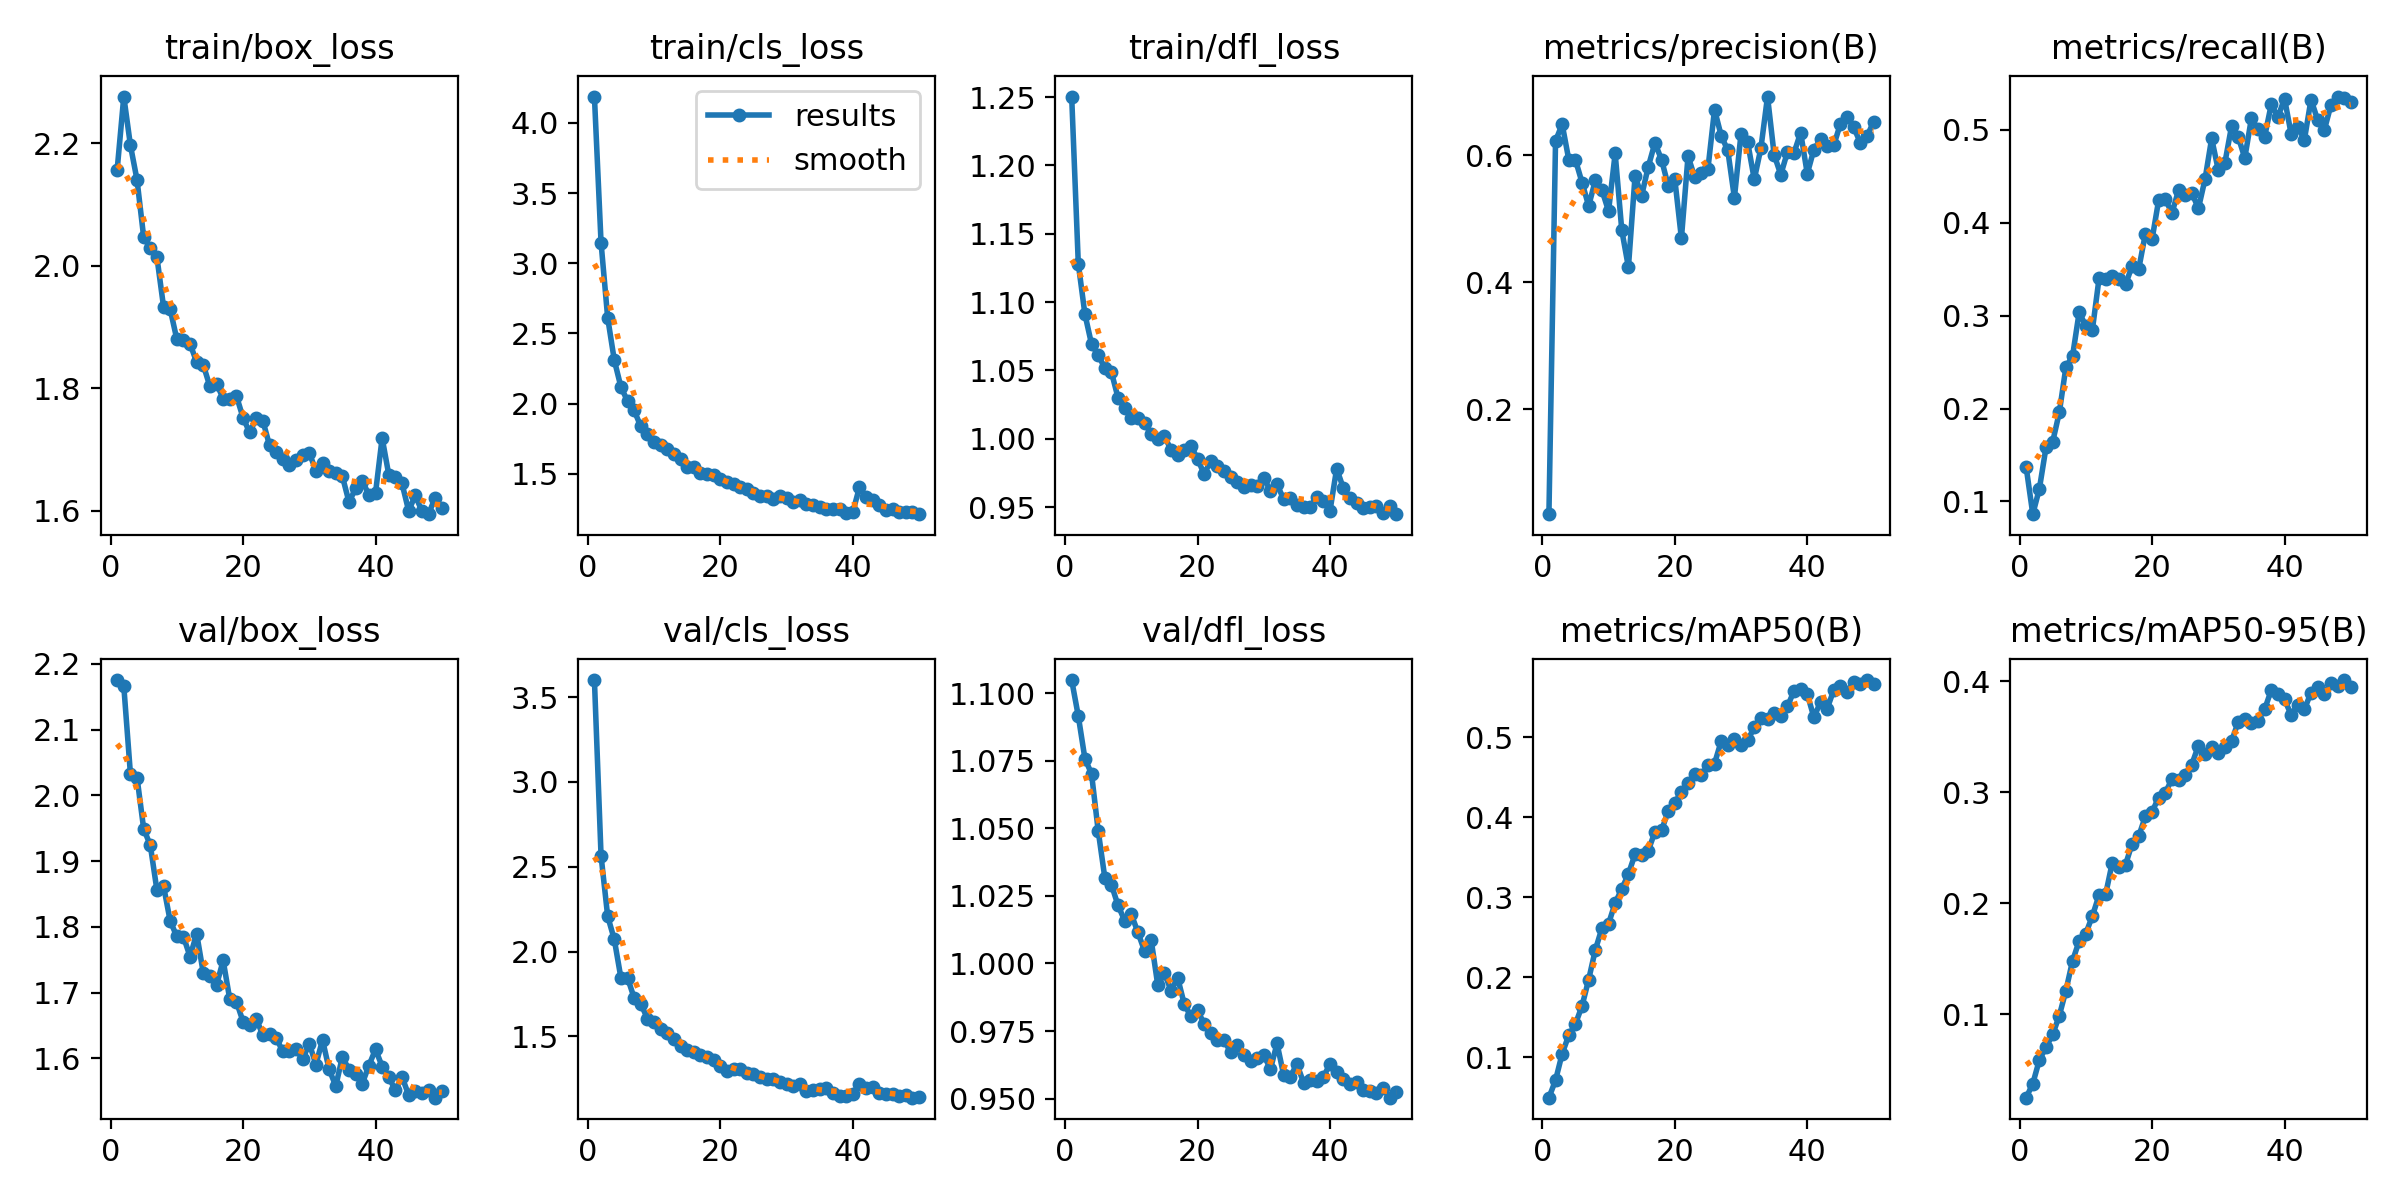

Source data for this figure (header and first rows):
epoch, time, train/box_loss, train/cls_loss, train/dfl_loss, metrics/precision(B), metrics/recall(B), metrics/mAP50(B), metrics/mAP50-95(B), val/box_loss, val/cls_loss, val/dfl_loss, lr/pg0, lr/pg1, lr/pg2
1, 236.4, 2.157, 4.188, 1.25, 0.03443, 0.1368, 0.04981, 0.02482, 2.175, 3.6, 1.105, 0.0001931, 0.0001931, 0.0001931
2, 378.1, 2.276, 3.147, 1.128, 0.6224, 0.08629, 0.0716, 0.03746, 2.166, 2.565, 1.091, 0.0003814, 0.0003814, 0.0003814
3, 508.5, 2.196, 2.612, 1.091, 0.6487, 0.1139, 0.1047, 0.05898, 2.033, 2.208, 1.076, 0.0005619, 0.0005619, 0.0005619
4, 646, 2.14, 2.309, 1.069, 0.5928, 0.1584, 0.1279, 0.07033, 2.027, 2.071, 1.07, 0.0005531, 0.0005531, 0.0005531
5, 816.5, 2.047, 2.118, 1.061, 0.5926, 0.1641, 0.1418, 0.08177, 1.949, 1.844, 1.049, 0.0005414, 0.0005414, 0.0005414
6, 971.9, 2.029, 2.017, 1.052, 0.5568, 0.1957, 0.1644, 0.09865, 1.924, 1.845, 1.032, 0.0005298, 0.0005298, 0.0005298
7, 1023, 2.014, 1.951, 1.049, 0.5201, 0.2446, 0.1973, 0.1214, 1.856, 1.726, 1.029, 0.0005181, 0.0005181, 0.0005181
8, 1164, 1.933, 1.836, 1.03, 0.5601, 0.2564, 0.2342, 0.1481, 1.862, 1.693, 1.021, 0.0005065, 0.0005065, 0.0005065
9, 1250, 1.929, 1.785, 1.022, 0.5451, 0.3036, 0.2613, 0.166, 1.809, 1.605, 1.016, 0.0004949, 0.0004949, 0.0004949
10, 1353, 1.88, 1.728, 1.015, 0.5119, 0.2888, 0.267, 0.1727, 1.785, 1.585, 1.018, 0.0004832, 0.0004832, 0.0004832
11, 1534, 1.878, 1.702, 1.015, 0.6027, 0.2849, 0.2929, 0.1886, 1.785, 1.545, 1.012, 0.0004716, 0.0004716, 0.0004716
12, 1731, 1.873, 1.679, 1.012, 0.4817, 0.34, 0.3104, 0.2073, 1.755, 1.522, 1.005, 0.0004599, 0.0004599, 0.0004599
13, 1817, 1.843, 1.638, 1.003, 0.4235, 0.3392, 0.3291, 0.2083, 1.79, 1.483, 1.009, 0.0004483, 0.0004483, 0.0004483
14, 2258, 1.838, 1.604, 0.9997, 0.5669, 0.3425, 0.3538, 0.2367, 1.73, 1.444, 0.9919, 0.0004366, 0.0004366, 0.0004366
15, 2340, 1.803, 1.549, 1.002, 0.5364, 0.3395, 0.3527, 0.2329, 1.725, 1.42, 0.9964, 0.000425, 0.000425, 0.000425
16, 2391, 1.808, 1.544, 0.992, 0.5818, 0.3335, 0.3582, 0.2349, 1.711, 1.408, 0.99, 0.0004134, 0.0004134, 0.0004134
17, 2478, 1.783, 1.508, 0.9879, 0.6193, 0.3535, 0.3817, 0.2538, 1.749, 1.39, 0.9947, 0.0004017, 0.0004017, 0.0004017
18, 2572, 1.782, 1.496, 0.9916, 0.5929, 0.3504, 0.3835, 0.2607, 1.69, 1.38, 0.9849, 0.0003901, 0.0003901, 0.0003901
19, 2733, 1.788, 1.489, 0.9947, 0.5522, 0.3883, 0.4075, 0.2785, 1.686, 1.362, 0.9804, 0.0003784, 0.0003784, 0.0003784
20, 2822, 1.752, 1.464, 0.9854, 0.5624, 0.3819, 0.4177, 0.2824, 1.656, 1.327, 0.9827, 0.0003668, 0.0003668, 0.0003668
21, 3088, 1.728, 1.438, 0.974, 0.469, 0.4242, 0.4319, 0.2954, 1.65, 1.298, 0.9776, 0.0003552, 0.0003552, 0.0003552
22, 3228, 1.751, 1.425, 0.984, 0.5984, 0.4253, 0.4425, 0.2997, 1.66, 1.31, 0.9741, 0.0003435, 0.0003435, 0.0003435
23, 3300, 1.747, 1.407, 0.98, 0.5654, 0.4102, 0.4543, 0.3118, 1.635, 1.31, 0.9719, 0.0003319, 0.0003319, 0.0003319
24, 3485, 1.707, 1.388, 0.9766, 0.5718, 0.4348, 0.4523, 0.3114, 1.637, 1.287, 0.9718, 0.0003202, 0.0003202, 0.0003202
25, 3609, 1.697, 1.362, 0.9719, 0.5782, 0.4296, 0.4648, 0.3154, 1.631, 1.28, 0.9671, 0.0003086, 0.0003086, 0.0003086
26, 3688, 1.685, 1.339, 0.9685, 0.6717, 0.432, 0.4669, 0.3251, 1.611, 1.259, 0.9698, 0.0002969, 0.0002969, 0.0002969
27, 3854, 1.675, 1.34, 0.9647, 0.6309, 0.4153, 0.4947, 0.3421, 1.611, 1.248, 0.966, 0.0002853, 0.0002853, 0.0002853
28, 3913, 1.682, 1.322, 0.9664, 0.6075, 0.4467, 0.4905, 0.3345, 1.615, 1.249, 0.964, 0.0002737, 0.0002737, 0.0002737
29, 4022, 1.692, 1.338, 0.9658, 0.533, 0.4906, 0.4979, 0.3413, 1.598, 1.232, 0.965, 0.000262, 0.000262, 0.000262
30, 4103, 1.694, 1.327, 0.9714, 0.6338, 0.4566, 0.4904, 0.3357, 1.622, 1.221, 0.9662, 0.0002504, 0.0002504, 0.0002504
31, 4153, 1.666, 1.299, 0.9619, 0.6204, 0.4644, 0.4958, 0.3408, 1.591, 1.21, 0.9609, 0.0002387, 0.0002387, 0.0002387
32, 4331, 1.678, 1.31, 0.9666, 0.5618, 0.5036, 0.5123, 0.346, 1.628, 1.219, 0.9704, 0.0002271, 0.0002271, 0.0002271
33, 4458, 1.666, 1.281, 0.9558, 0.6111, 0.4926, 0.5239, 0.3633, 1.583, 1.175, 0.9587, 0.0002154, 0.0002154, 0.0002154
34, 4605, 1.662, 1.279, 0.9566, 0.6923, 0.4696, 0.523, 0.3663, 1.558, 1.183, 0.9581, 0.0002038, 0.0002038, 0.0002038
35, 4698, 1.656, 1.265, 0.9514, 0.6005, 0.5121, 0.5296, 0.3621, 1.602, 1.188, 0.9628, 0.0001922, 0.0001922, 0.0001922
36, 4947, 1.614, 1.248, 0.9503, 0.5693, 0.5005, 0.5266, 0.3645, 1.582, 1.194, 0.9559, 0.0001805, 0.0001805, 0.0001805
37, 4997, 1.637, 1.246, 0.9503, 0.6047, 0.4925, 0.5384, 0.3749, 1.577, 1.166, 0.9569, 0.0001689, 0.0001689, 0.0001689
38, 5165, 1.649, 1.251, 0.9574, 0.6037, 0.5272, 0.5573, 0.3922, 1.562, 1.151, 0.9565, 0.0001572, 0.0001572, 0.0001572
39, 5277, 1.626, 1.222, 0.9547, 0.6354, 0.5136, 0.5596, 0.3889, 1.589, 1.148, 0.9581, 0.0001456, 0.0001456, 0.0001456
40, 5427, 1.629, 1.225, 0.9474, 0.5708, 0.5334, 0.5536, 0.3838, 1.614, 1.16, 0.9628, 0.0001339, 0.0001339, 0.0001339
41, 5472, 1.719, 1.402, 0.9781, 0.6088, 0.4953, 0.5248, 0.3699, 1.588, 1.221, 0.96, 0.0001223, 0.0001223, 0.0001223
42, 5528, 1.659, 1.333, 0.964, 0.6253, 0.5029, 0.5436, 0.3785, 1.571, 1.198, 0.9572, 0.0001107, 0.0001107, 0.0001107
43, 5570, 1.656, 1.309, 0.9568, 0.6149, 0.4892, 0.5355, 0.3747, 1.551, 1.199, 0.9552, 9.90192e-05, 9.90192e-05, 9.90192e-05
44, 5622, 1.645, 1.273, 0.9533, 0.6156, 0.5325, 0.5586, 0.39, 1.572, 1.167, 0.9563, 8.73768e-05, 8.73768e-05, 8.73768e-05
45, 5679, 1.6, 1.238, 0.949, 0.6493, 0.5105, 0.5634, 0.3948, 1.544, 1.162, 0.9532, 7.57344e-05, 7.57344e-05, 7.57344e-05
46, 5740, 1.625, 1.246, 0.9503, 0.6599, 0.4995, 0.5557, 0.3886, 1.551, 1.162, 0.9528, 6.4092e-05, 6.4092e-05, 6.4092e-05
47, 5790, 1.6, 1.227, 0.9506, 0.6444, 0.5264, 0.5686, 0.3985, 1.547, 1.148, 0.9521, 5.24496e-05, 5.24496e-05, 5.24496e-05
48, 5841, 1.595, 1.228, 0.9457, 0.6196, 0.5357, 0.5668, 0.3961, 1.552, 1.152, 0.9539, 4.08072e-05, 4.08072e-05, 4.08072e-05
49, 5886, 1.621, 1.229, 0.9505, 0.6294, 0.5344, 0.5712, 0.4012, 1.54, 1.139, 0.9504, 2.91648e-05, 2.91648e-05, 2.91648e-05
50, 5925, 1.604, 1.211, 0.9448, 0.6524, 0.5294, 0.5663, 0.3952, 1.55, 1.144, 0.9524, 1.75224e-05, 1.75224e-05, 1.75224e-05
